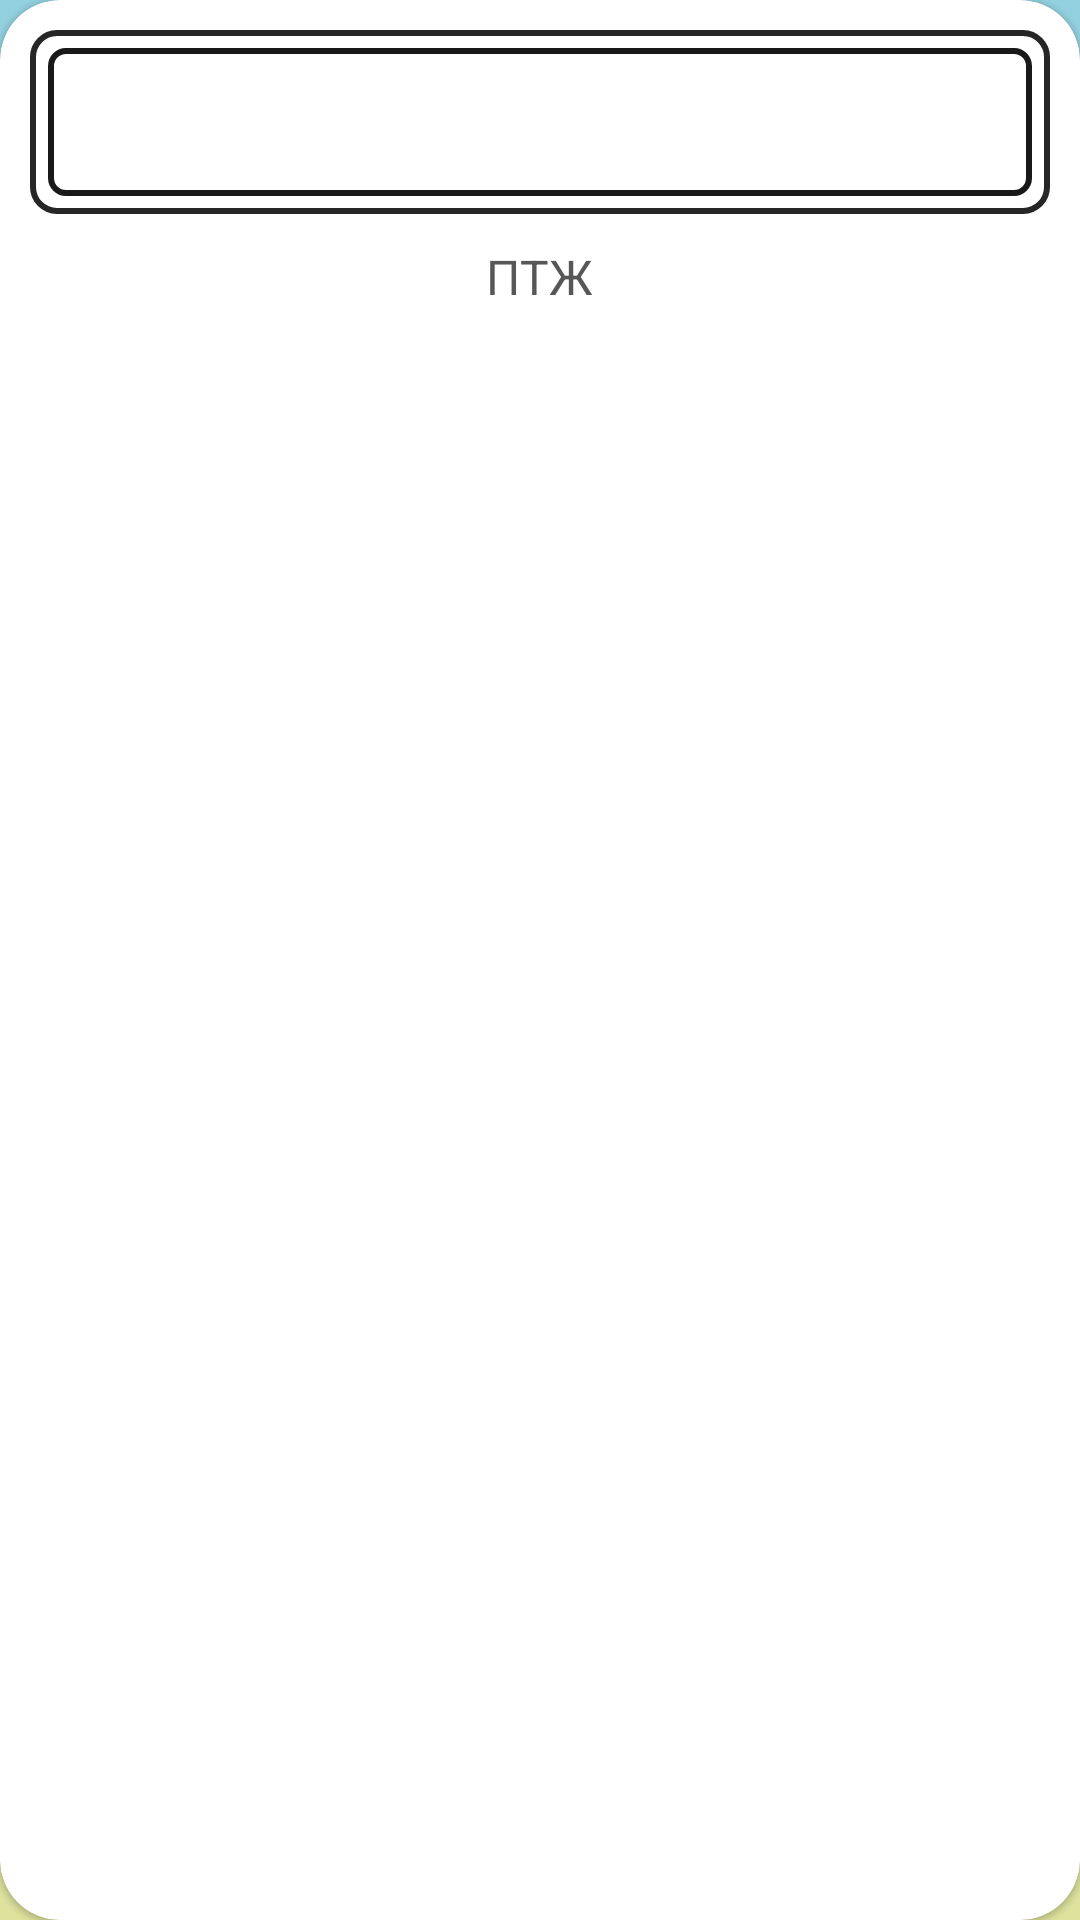

This screen was rendered from an Android layout file. Write that file and the resources it references.
<!-- AndroidManifest.xml: application theme Theme.Potuzhnometr -->
<!-- res/layout/part_number_value_content.xml -->
<androidx.cardview.widget.CardView
    xmlns:android="http://schemas.android.com/apk/res/android"
    xmlns:app="http://schemas.android.com/apk/res-auto"
    android:id="@+id/cardView_number"
    android:layout_width="150dp"
    android:layout_height="wrap_content"
    android:layout_weight="1"
    android:layout_marginBottom="16dp"
    android:layout_below="@id/cardView_load"
    app:cardCornerRadius="20dp"
    app:cardElevation="1dp">

    <RelativeLayout
        android:id="@+id/number_content"
        android:layout_width="match_parent"
        android:layout_height="wrap_content"
        android:background="@drawable/border_background">

        
        <TextView
            android:id="@+id/power_number"
            android:layout_width="match_parent"
            android:layout_height="wrap_content"
            android:layout_centerHorizontal="true"
            android:background="@drawable/loading_background"
            android:text="0"
            android:textColor="#FFFFFF"
            android:textStyle="bold"
            android:textAlignment="center"
            android:layout_margin="10dp"
            android:textSize="46sp" />

        <TextView
            android:id="@+id/power_measure"
            android:layout_width="wrap_content"
            android:layout_height="wrap_content"
            android:layout_below="@id/power_number"
            android:layout_centerHorizontal="true"
            android:layout_marginBottom="10dp"
            android:background="@android:color/transparent"
            android:text="ПТЖ"

            android:textColor="#575757"
            android:textSize="16sp" />

    </RelativeLayout>
</androidx.cardview.widget.CardView>
<!-- resources referenced by this layout -->
<resources>
  <!-- drawable loading_background (drawable) -->
  <layer-list xmlns:android="http://schemas.android.com/apk/res/android">
  
      
      <item>
          <shape android:shape="rectangle">
              <solid
                  android:color="@android:color/transparent"/>
              <stroke
                  android:width="2dp"
                  android:color="#262626" />
              <corners android:radius="8dp" />
          </shape>
      </item>
  
      
      <item
          android:left="6dp"
          android:top="6dp"
          android:right="6dp"
          android:bottom="6dp">
          <shape android:shape="rectangle">
              <solid android:color ="@android:color/transparent"/> 
              <stroke
                  android:width="2dp"
                  android:color="#191919" />
              <corners android:radius="5dp" />
          </shape>
      </item>
  
  </layer-list>
  <style name="Theme.Potuzhnometr" parent="Base.Theme.Potuzhnometr" />
  <style name="Base.Theme.Potuzhnometr" parent="Theme.Material3.DayNight.NoActionBar">
          <item name="android:background">@drawable/gradient_light</item>
      </style>
  <!-- drawable gradient_light (drawable) -->
  <shape xmlns:android="http://schemas.android.com/apk/res/android"
      android:shape="rectangle">
  
      
      <gradient
          android:startColor="@color/app_statusBarColor"
          android:endColor="@color/app_navigationBarColor"
          android:angle="270"/>
  
  </shape>
  <color name="app_statusBarColor">#93D1E0</color>
  <color name="app_navigationBarColor">#DFE29D</color>
</resources>
